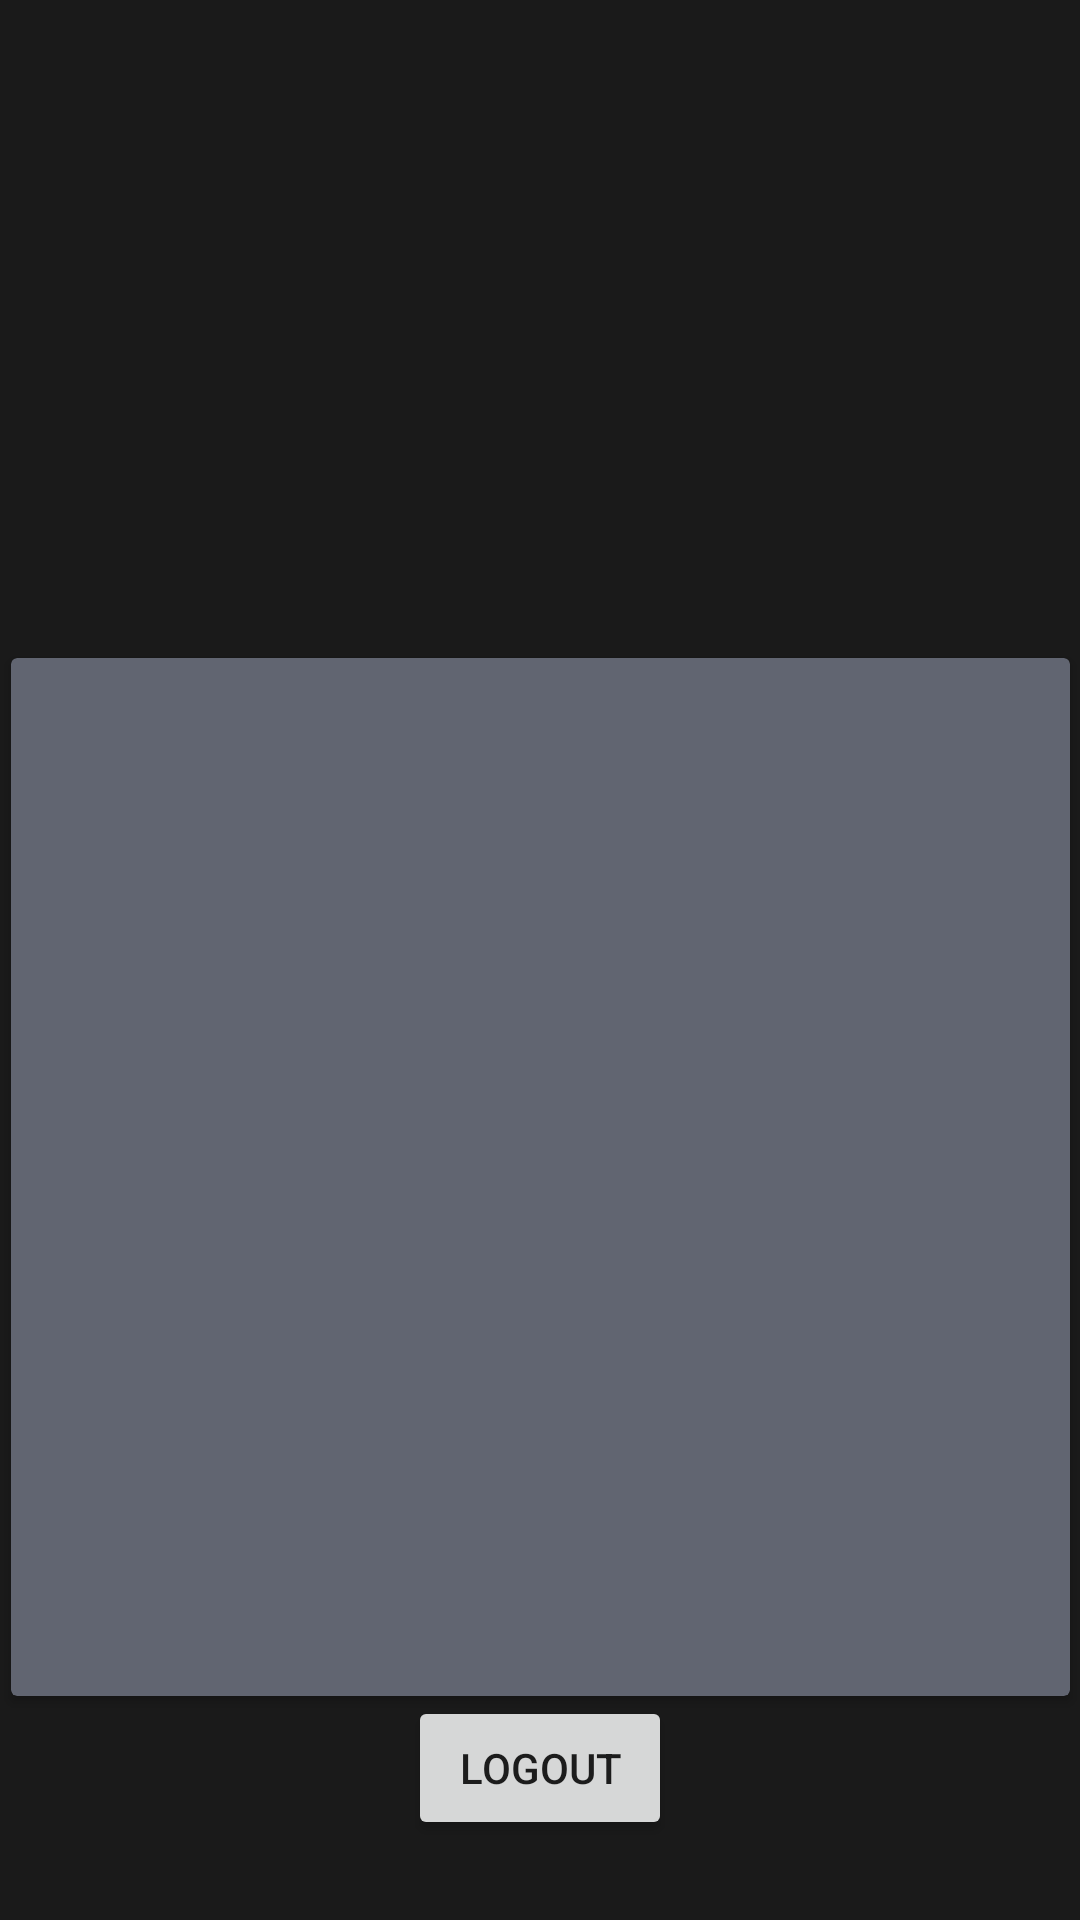

Here is an Android app screen rendered from its layout file. Give the layout XML and the strings, colors and styles it references.
<!-- AndroidManifest.xml: application theme Theme.BienHabbits -->
<!-- res/layout/fragment_account.xml -->
<?xml version="1.0" encoding="utf-8"?>
<androidx.constraintlayout.widget.ConstraintLayout xmlns:android="http://schemas.android.com/apk/res/android"
    xmlns:tools="http://schemas.android.com/tools"
    android:layout_width="match_parent"
    android:layout_height="match_parent"
    android:background="@color/black"
    xmlns:app="http://schemas.android.com/apk/res-auto"
    tools:context=".fragment.AccountFragment">


    <ImageView
        android:id="@+id/person"
        android:layout_width="50dp"
        android:layout_height="50dp"
        android:src="@drawable/baseline_person_outline_24"
        app:layout_constraintBottom_toTopOf="@+id/cardView2"
        app:layout_constraintEnd_toEndOf="parent"
        app:layout_constraintStart_toStartOf="parent"
        app:layout_constraintTop_toTopOf="parent"

        />

    <androidx.cardview.widget.CardView
        android:id="@+id/cardView2"
        android:layout_width="353dp"
        android:layout_height="346dp"
        android:layout_marginHorizontal="16dp"
        android:layout_marginTop="20dp"
        android:background="@color/abu"
        app:cardBackgroundColor="@color/abu"
        app:layout_constraintBottom_toBottomOf="parent"
        app:layout_constraintEnd_toEndOf="parent"
        app:layout_constraintStart_toStartOf="parent"
        app:layout_constraintTop_toBottomOf="@id/person">



    </androidx.cardview.widget.CardView>
    <Button
        android:id="@+id/logut"
        android:layout_width="wrap_content"
        android:layout_height="wrap_content"
        app:layout_constraintTop_toBottomOf="@+id/cardView2"
        app:layout_constraintStart_toStartOf="parent"
        app:layout_constraintEnd_toEndOf="parent"
        android:text="Logout"
        />




</androidx.constraintlayout.widget.ConstraintLayout>
<!-- resources referenced by this layout -->
<resources>
  <color name="abu">#616571</color>
  <color name="black">#1A1A1A</color>
  <style name="Theme.BienHabbits" parent="Theme.MaterialComponents.DayNight.NoActionBar">
          
          <item name="android:windowFullscreen">true</item>
          <item name="colorPrimary">@color/abu</item>
          <item name="colorPrimaryVariant">@color/purple_700</item>
          <item name="colorOnPrimary">@color/black</item>
          
          <item name="colorSecondary">@color/teal_200</item>
          <item name="colorSecondaryVariant">@color/teal_700</item>
          <item name="colorOnSecondary">@color/black</item>
          
          <item name="android:statusBarColor">@color/black</item>
          
          <item name="backgroundColor">@color/black</item>
          <item name="colorOnBackground">@color/black</item>
          <item name="android:textColor">@color/white</item>
      </style>
  <color name="purple_700">#FF3700B3</color>
  <color name="teal_200">#FF03DAC5</color>
  <color name="teal_700">#FF018786</color>
  <color name="white">#F7F7F7</color>
</resources>
